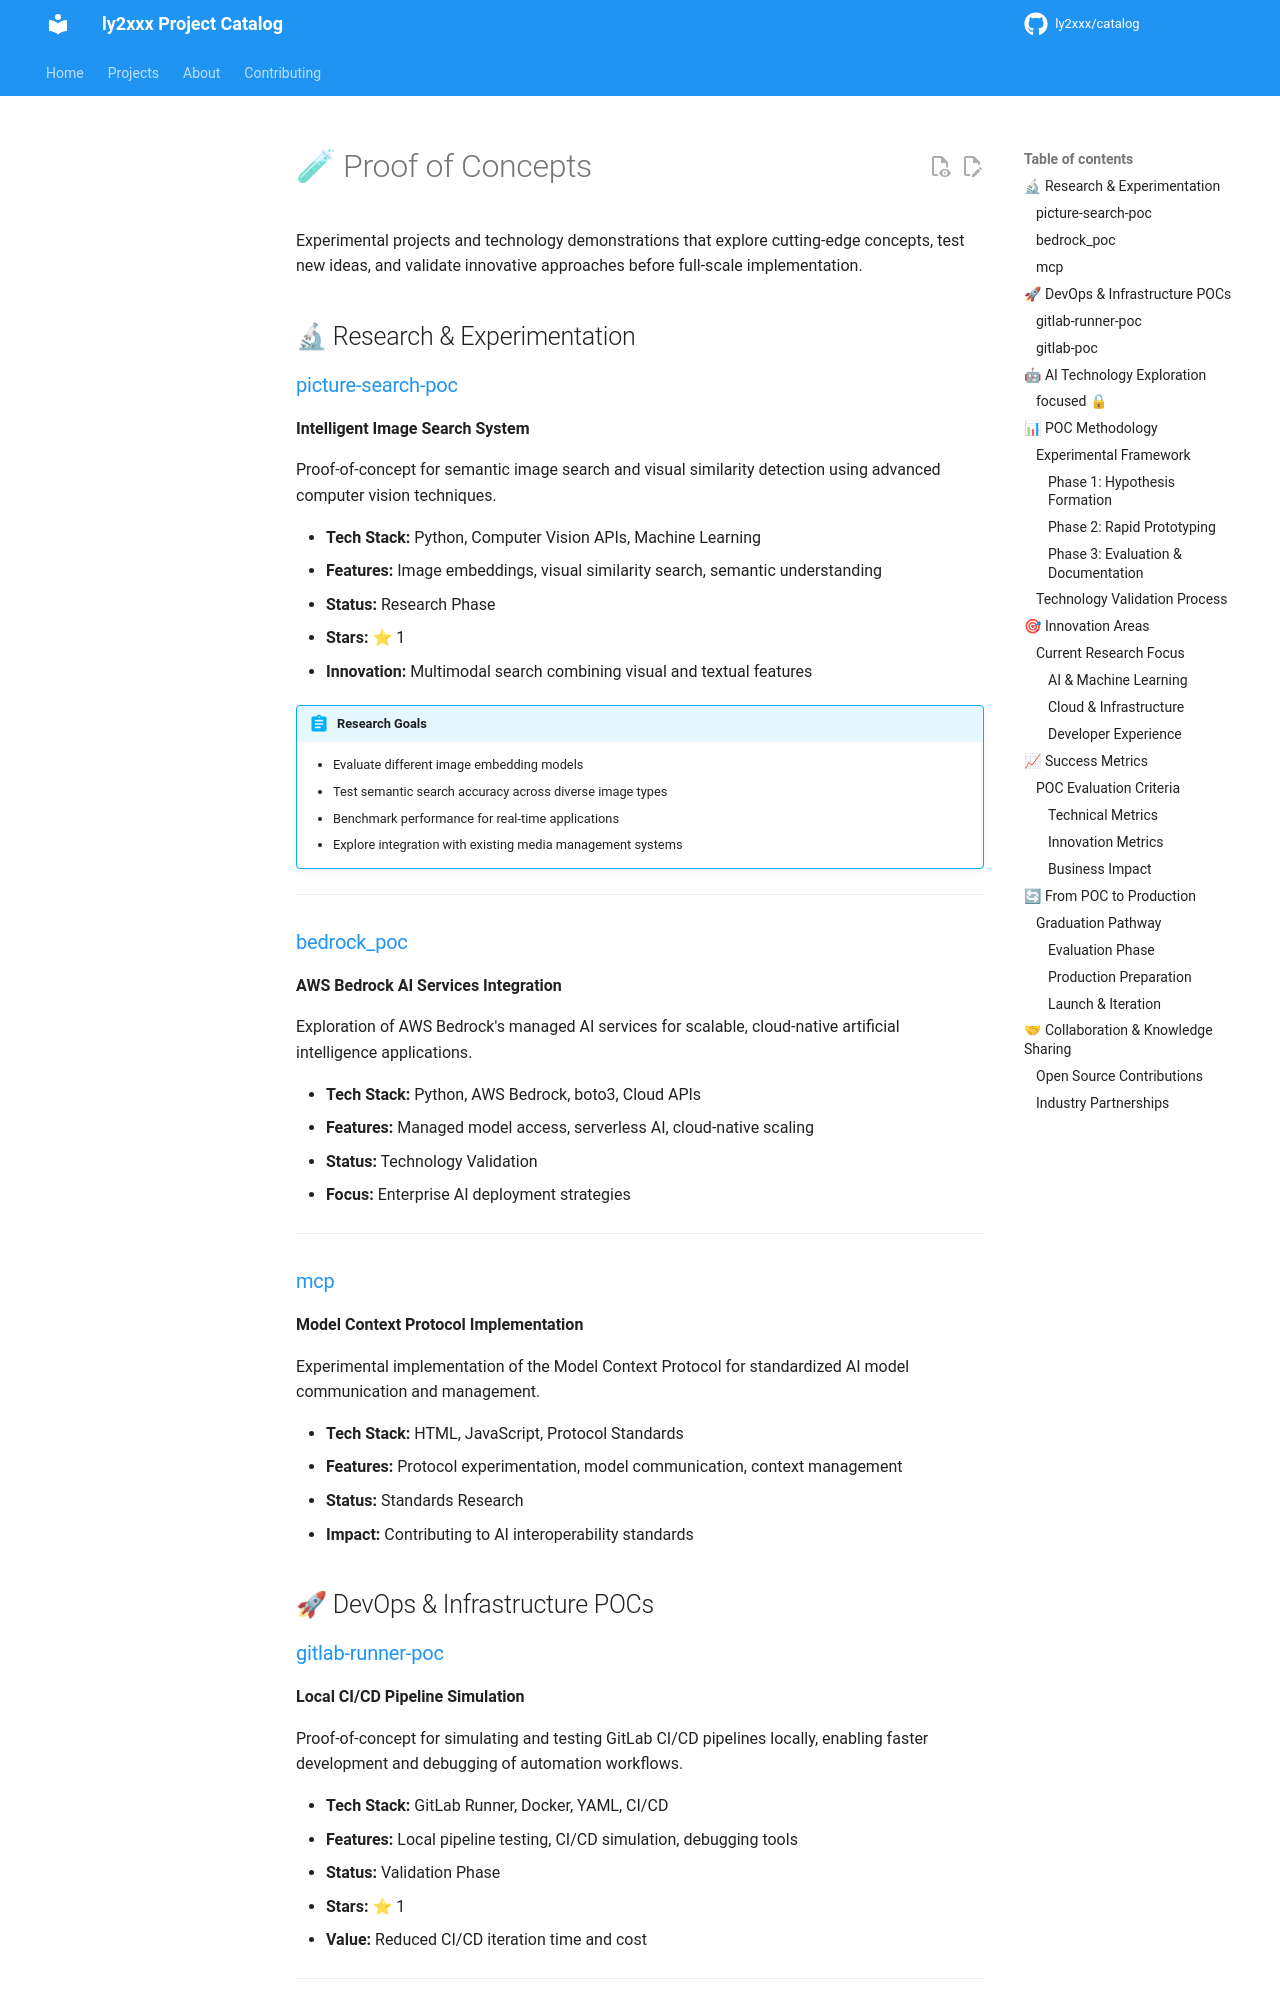

repository: ly2xxx/catalog · page: projects/poc/index.html · generator: mkdocs

# 🧪 Proof of Concepts

Experimental projects and technology demonstrations that explore cutting-edge concepts, test new ideas, and validate innovative approaches before full-scale implementation.

## 🔬 Research & Experimentation

### [picture-search-poc](https://github.com/ly2xxx/picture-search-poc)
**Intelligent Image Search System**

Proof-of-concept for semantic image search and visual similarity detection using advanced computer vision techniques.

- **Tech Stack:** Python, Computer Vision APIs, Machine Learning
- **Features:** Image embeddings, visual similarity search, semantic understanding
- **Status:** Research Phase
- **Stars:** ⭐ 1
- **Innovation:** Multimodal search combining visual and textual features

!!! abstract "Research Goals"
    - Evaluate different image embedding models
    - Test semantic search accuracy across diverse image types
    - Benchmark performance for real-time applications
    - Explore integration with existing media management systems

---

### [bedrock_poc](https://github.com/ly2xxx/bedrock_poc)
**AWS Bedrock AI Services Integration**

Exploration of AWS Bedrock's managed AI services for scalable, cloud-native artificial intelligence applications.

- **Tech Stack:** Python, AWS Bedrock, boto3, Cloud APIs
- **Features:** Managed model access, serverless AI, cloud-native scaling
- **Status:** Technology Validation
- **Focus:** Enterprise AI deployment strategies

---

### [mcp](https://github.com/ly2xxx/mcp)
**Model Context Protocol Implementation**

Experimental implementation of the Model Context Protocol for standardized AI model communication and management.

- **Tech Stack:** HTML, JavaScript, Protocol Standards
- **Features:** Protocol experimentation, model communication, context management
- **Status:** Standards Research
- **Impact:** Contributing to AI interoperability standards

## 🚀 DevOps & Infrastructure POCs

### [gitlab-runner-poc](https://github.com/ly2xxx/gitlab-runner-poc)
**Local CI/CD Pipeline Simulation**

Proof-of-concept for simulating and testing GitLab CI/CD pipelines locally, enabling faster development and debugging of automation workflows.

- **Tech Stack:** GitLab Runner, Docker, YAML, CI/CD
- **Features:** Local pipeline testing, CI/CD simulation, debugging tools
- **Status:** Validation Phase
- **Stars:** ⭐ 1
- **Value:** Reduced CI/CD iteration time and cost

---

### [gitlab-poc](https://github.com/ly2xxx/gitlab-poc)
**GitLab API Integration Experiments**

Experimental project exploring GitLab API automation capabilities and integration patterns for enhanced development workflows.

- **Tech Stack:** Python, GitLab API, REST, Automation
- **Features:** API automation, webhook handling, project management
- **Status:** Integration Testing

## 🤖 AI Technology Exploration
